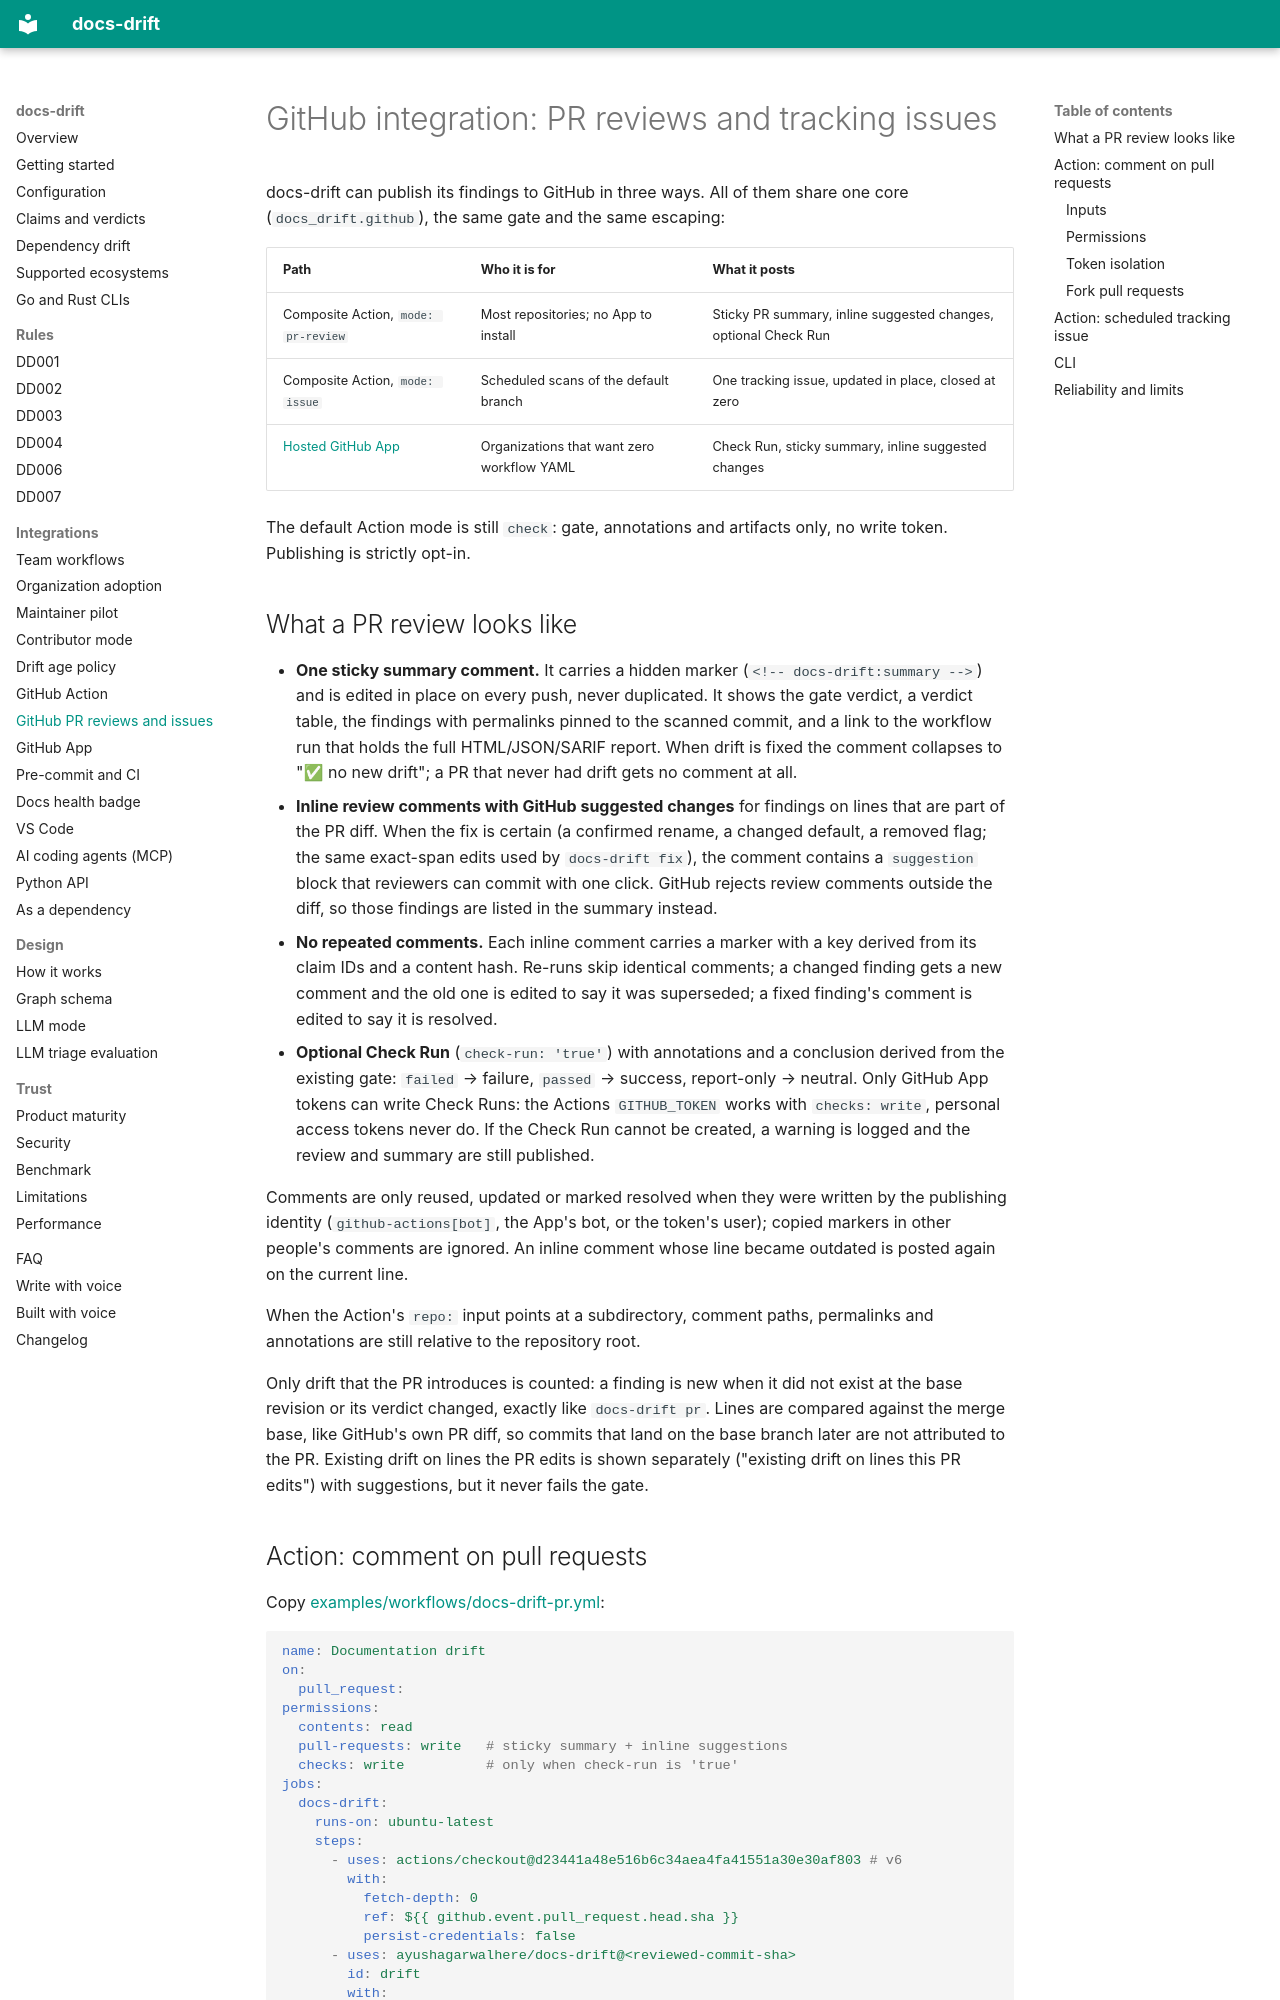

repository: ayushagarwalhere/docs-drift · page: github-integration/index.html · generator: mkdocs

# GitHub integration: PR reviews and tracking issues

docs-drift can publish its findings to GitHub in three ways. All of them share one
core (`docs_drift.github`), the same gate and the same escaping:

| Path | Who it is for | What it posts |
| --- | --- | --- |
| Composite Action, `mode: pr-review` | Most repositories; no App to install | Sticky PR summary, inline suggested changes, optional Check Run |
| Composite Action, `mode: issue` | Scheduled scans of the default branch | One tracking issue, updated in place, closed at zero |
| [Hosted GitHub App](github-app.md) | Organizations that want zero workflow YAML | Check Run, sticky summary, inline suggested changes |

The default Action mode is still `check`: gate, annotations and artifacts only, no
write token. Publishing is strictly opt-in.

## What a PR review looks like

- **One sticky summary comment.** It carries a hidden marker
  (`<!-- docs-drift:summary -->`) and is edited in place on every push, never
  duplicated. It shows the gate verdict, a verdict table, the findings with
  permalinks pinned to the scanned commit, and a link to the workflow run that
  holds the full HTML/JSON/SARIF report. When drift is fixed the comment collapses
  to "✅ no new drift"; a PR that never had drift gets no comment at all.
- **Inline review comments with GitHub suggested changes** for findings on lines
  that are part of the PR diff. When the fix is certain (a confirmed rename, a
  changed default, a removed flag; the same exact-span edits used by
  `docs-drift fix`), the comment contains a `suggestion` block that reviewers can
  commit with one click. GitHub rejects review comments outside the diff, so those
  findings are listed in the summary instead.
- **No repeated comments.** Each inline comment carries a marker with a key
  derived from its claim IDs and a content hash. Re-runs skip identical comments;
  a changed finding gets a new comment and the old one is edited to say it was
  superseded; a fixed finding's comment is edited to say it is resolved.
- **Optional Check Run** (`check-run: 'true'`) with annotations and a conclusion
  derived from the existing gate: `failed` → failure, `passed` → success,
  report-only → neutral. Only GitHub App tokens can write Check Runs: the
  Actions `GITHUB_TOKEN` works with `checks: write`, personal access tokens never
  do. If the Check Run cannot be created, a warning is logged and the review and
  summary are still published.

Comments are only reused, updated or marked resolved when they were written by
the publishing identity (`github-actions[bot]`, the App's bot, or the token's
user); copied markers in other people's comments are ignored. An inline comment
whose line became outdated is posted again on the current line.

When the Action's `repo:` input points at a subdirectory, comment paths, permalinks
and annotations are still relative to the repository root.

Only drift that the PR introduces is counted: a finding is new when it did not
exist at the base revision or its verdict changed, exactly like `docs-drift pr`.
Lines are compared against the merge base, like GitHub's own PR diff, so commits
that land on the base branch later are not attributed to the PR. Existing drift on
lines the PR edits is shown separately ("existing drift on lines
this PR edits") with suggestions, but it never fails the gate.
